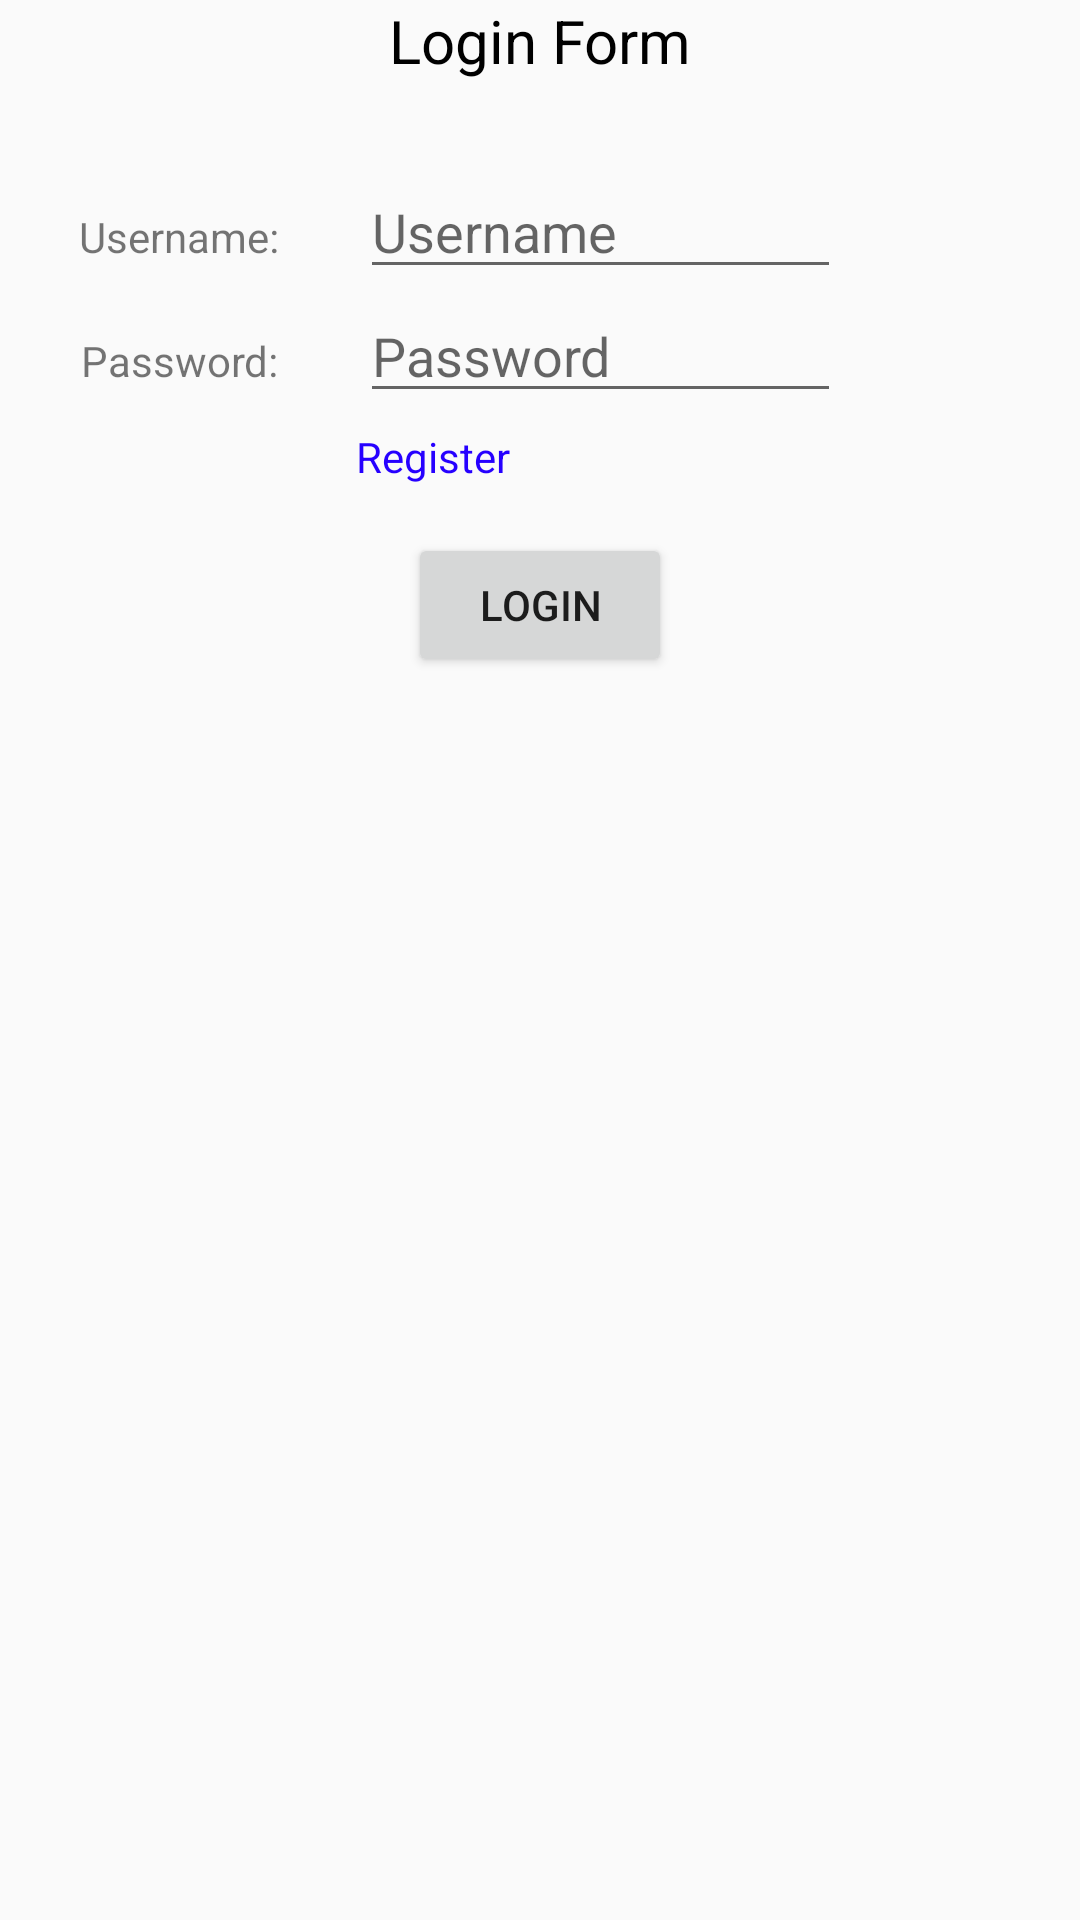

Android layout source for this screen:
<!-- AndroidManifest.xml: application theme AppTheme -->
<!-- res/layout/activity_main.xml -->
<?xml version="1.0" encoding="utf-8"?>
<RelativeLayout xmlns:android="http://schemas.android.com/apk/res/android"
    xmlns:tools="http://schemas.android.com/tools"
    android:id="@+id/activity_main"
    android:layout_width="match_parent"
    android:layout_height="match_parent"
    android:paddingBottom="@dimen/activity_vertical_margin"
    android:paddingLeft="@dimen/activity_horizontal_margin"
    android:paddingRight="@dimen/activity_horizontal_margin"
    android:paddingTop="@dimen/activity_vertical_margin"
    tools:context="com.example.yon.project60.MainActivity">

    <TextView
        android:id="@+id/textLogin"
        android:layout_width="match_parent"
        android:layout_height="wrap_content"
        android:layout_alignParentLeft="true"
        android:layout_alignParentStart="true"
        android:layout_alignParentTop="true"
        android:gravity="center_horizontal"
        android:text="Login Form"
        android:textColor="#000000"
        android:textSize="20sp" />

    <LinearLayout
        android:id="@+id/Username"
        android:layout_width="match_parent"
        android:layout_height="wrap_content"
        android:layout_alignParentLeft="true"
        android:layout_alignParentStart="true"
        android:layout_below="@+id/textLogin"
        android:layout_marginTop="28dp">

        <TextView
            android:id="@+id/textView"
            android:layout_width="match_parent"
            android:layout_height="wrap_content"
            android:layout_marginLeft="@dimen/activity_horizontal_margin"
            android:layout_weight="2"
            android:gravity="center"
            android:text="Username:" />

        <EditText
            android:id="@+id/etUsername"
            android:layout_width="match_parent"
            android:layout_height="wrap_content"
            android:layout_marginRight="80dp"
            android:layout_weight="1"
            android:hint="Username"
            android:maxLength="20"
            android:maxLines="1"
            android:inputType="textAutoComplete"/>
    </LinearLayout>

    <LinearLayout
        android:id="@+id/Password"
        android:layout_width="match_parent"
        android:layout_height="wrap_content"
        android:layout_below="@+id/Username">

        <TextView
            android:layout_width="match_parent"
            android:layout_height="wrap_content"
            android:layout_marginLeft="@dimen/activity_horizontal_margin"
            android:layout_weight="2"
            android:gravity="center"
            android:text="Password:" />

        <EditText
            android:id="@+id/etPassword"
            android:layout_width="match_parent"
            android:layout_height="wrap_content"
            android:layout_marginRight="80dp"
            android:layout_weight="1"
            android:hint="Password"
            android:maxLength="20"
            android:maxLines="1"
            android:inputType="textPassword" />
    </LinearLayout>

    <TextView
        android:id="@+id/register_textview"
        android:layout_width="wrap_content"
        android:layout_height="wrap_content"
        android:layout_below="@+id/Password"
        android:layout_marginLeft="119dp"
        android:layout_marginTop="5dp"
        android:onClick="userReg"
        android:text="Register"
        android:textColor="#2600ff" />

    <Button
        android:id="@+id/button"
        android:layout_width="wrap_content"
        android:layout_height="wrap_content"
        android:layout_below="@+id/Password"
        android:layout_centerInParent="true"
        android:layout_marginTop="40dp"
        android:onClick="OnLogin"
        android:text="Login" />

</RelativeLayout>
<!-- resources referenced by this layout -->
<resources>
  <style name="AppTheme" parent="Theme.AppCompat.Light.DarkActionBar">
          
          <item name="colorPrimary">@color/colorPrimary</item>
          <item name="colorPrimaryDark">@color/colorPrimaryDark</item>
          <item name="colorAccent">@color/colorAccent</item>
      </style>
  <color name="colorPrimary">#3F51B5</color>
  <color name="colorPrimaryDark">#303F9F</color>
  <color name="colorAccent">#FF4081</color>
</resources>
